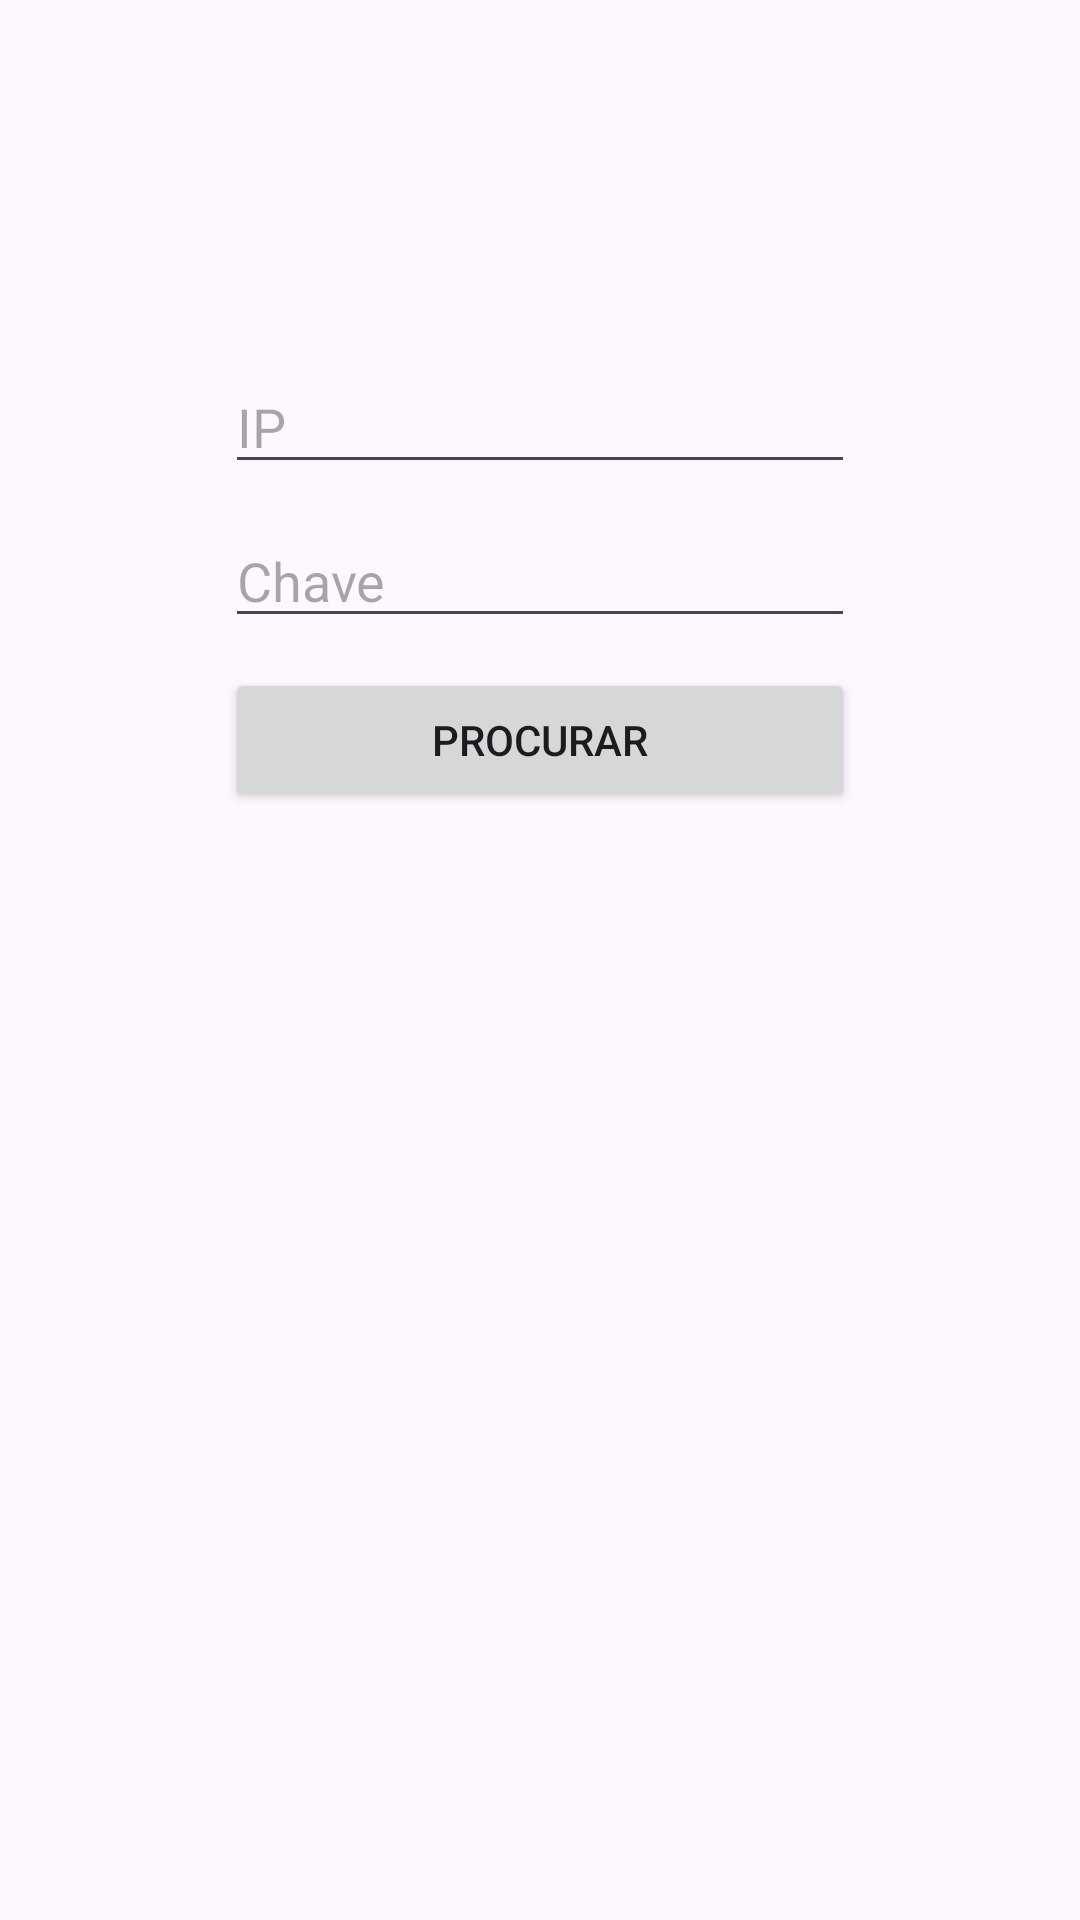

Layout XML and referenced resources for this Android screen:
<!-- AndroidManifest.xml: application theme Theme.PPTcliente -->
<!-- res/layout/activity_cliente.xml -->
<?xml version="1.0" encoding="utf-8"?>
<androidx.constraintlayout.widget.ConstraintLayout xmlns:android="http://schemas.android.com/apk/res/android"
    xmlns:app="http://schemas.android.com/apk/res-auto"
    xmlns:tools="http://schemas.android.com/tools"
    android:id="@+id/main"
    android:layout_width="match_parent"
    android:layout_height="match_parent"
    tools:context=".serverConfig.ClienteActivity">

    <LinearLayout
        android:layout_width="wrap_content"
        android:layout_height="wrap_content"
        android:layout_marginTop="120dp"
        android:orientation="vertical"
        app:layout_constraintEnd_toEndOf="parent"
        app:layout_constraintHorizontal_bias="0.5"
        app:layout_constraintStart_toStartOf="parent"
        app:layout_constraintTop_toTopOf="parent">

        <EditText
            android:id="@+id/eTIP"
            android:layout_width="match_parent"
            android:layout_height="wrap_content"
            android:layout_marginBottom="10dp"
            android:ems="10"
            android:hint="IP"
            android:inputType="text" />

        <EditText
            android:id="@+id/eTKey"
            android:layout_width="match_parent"
            android:layout_height="wrap_content"
            android:layout_marginBottom="10dp"
            android:ems="10"
            android:hint="Chave"
            android:inputType="text" />

        <Button
            android:id="@+id/button"
            android:layout_width="match_parent"
            android:layout_height="wrap_content"
            android:onClick="ClienteOnClick"
            android:text="Procurar" />
    </LinearLayout>
</androidx.constraintlayout.widget.ConstraintLayout>
<!-- resources referenced by this layout -->
<resources>
  <style name="Theme.PPTcliente" parent="android:Theme.Material.Light.NoActionBar" />
</resources>
